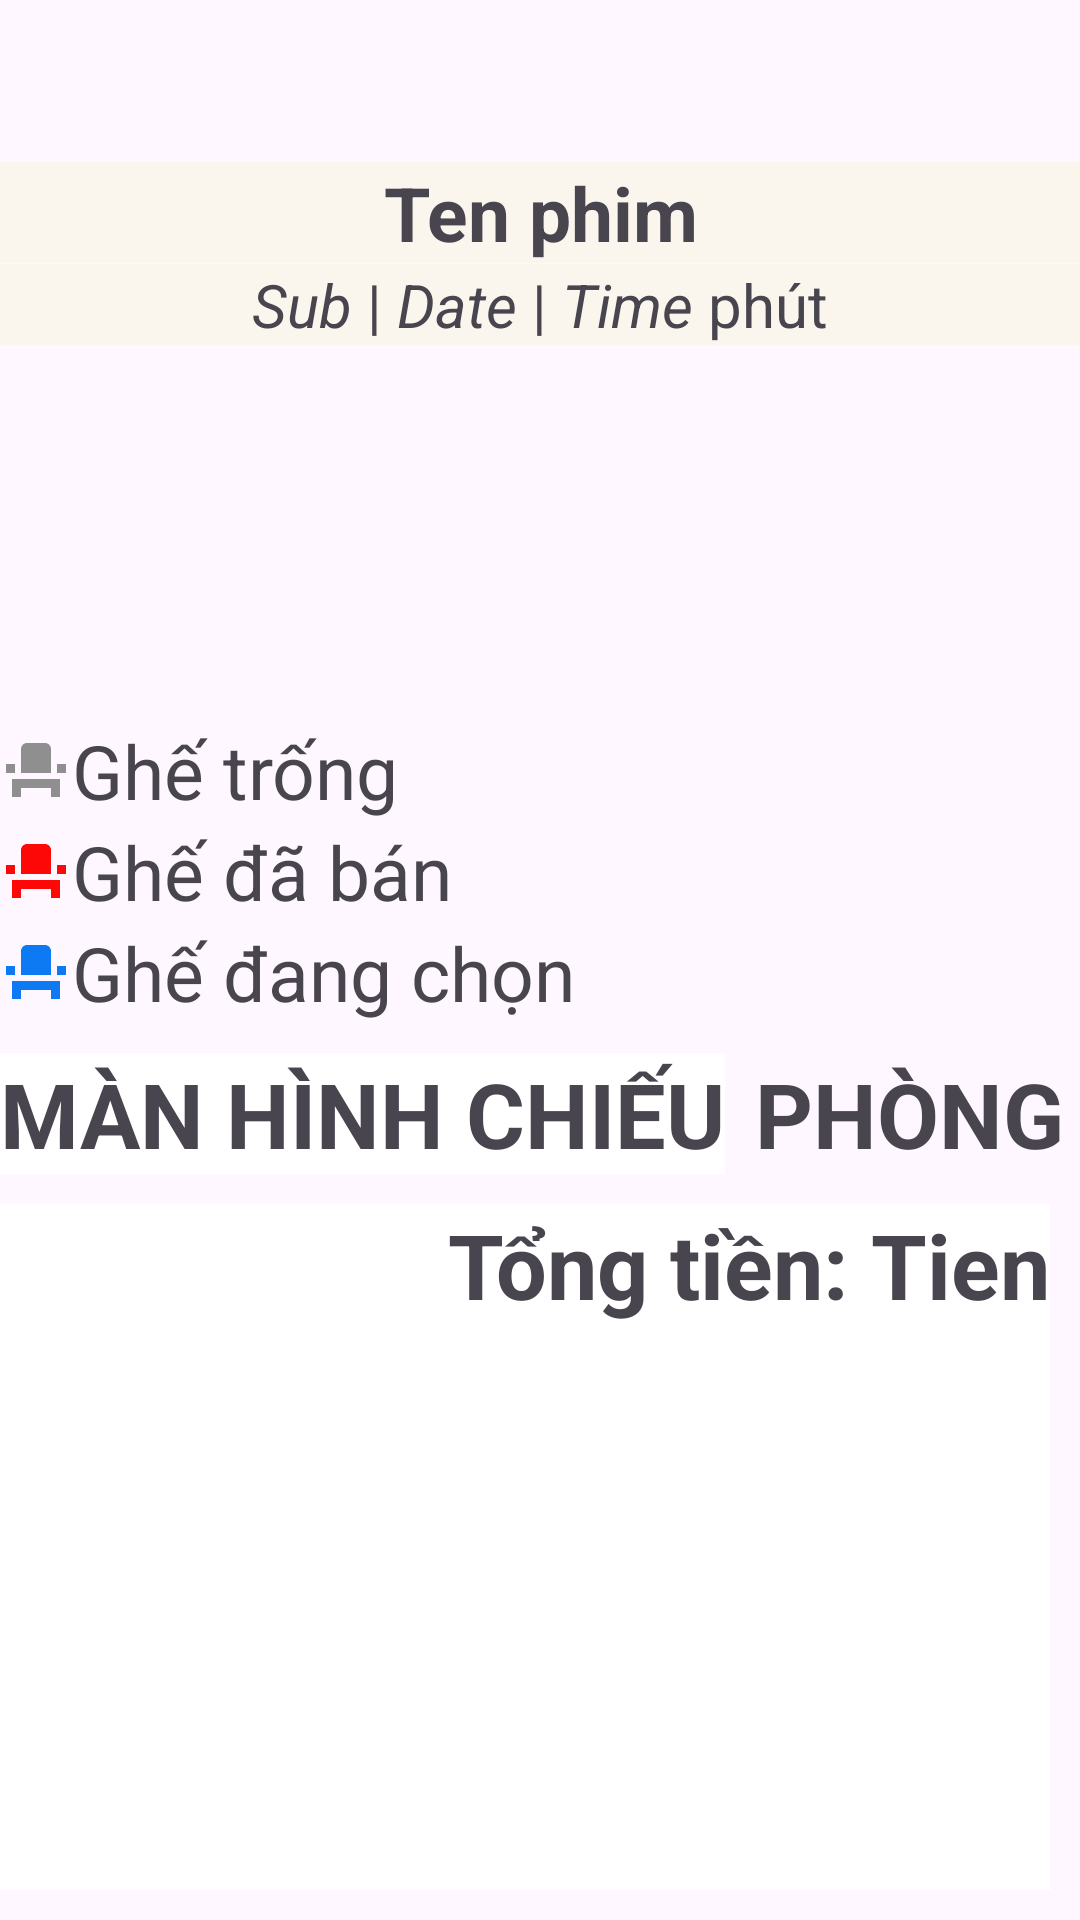

Produce the Android XML layout that renders to this screen, including the resource entries it uses.
<!-- AndroidManifest.xml: application theme Theme.DatVeXemPhim -->
<!-- res/layout/activity_chon_ghe.xml -->
<?xml version="1.0" encoding="utf-8"?>
<LinearLayout xmlns:android="http://schemas.android.com/apk/res/android"
    xmlns:app="http://schemas.android.com/apk/res-auto"
    xmlns:tools="http://schemas.android.com/tools"
    android:id="@+id/main"
    android:layout_width="match_parent"
    android:layout_height="wrap_content"
    android:orientation="vertical"
    tools:context=".Activity.ForAll.ChonGhe">

    <FrameLayout
        android:layout_width="match_parent"
        android:layout_height="wrap_content">

        <ImageView
            android:id="@+id/ivImage"
            android:layout_width="match_parent"
            android:layout_height="230dp"
            android:scaleType="centerCrop" />

        <TextView
            android:id="@+id/tvTenPhim"
            android:layout_width="match_parent"
            android:layout_height="wrap_content"
            android:layout_marginTop="54dp"
            android:gravity="center"
            android:text="Ten phim"
            android:textSize="25dp"
            android:background="@color/yellow_opacity"
            android:textStyle="bold" />

        <LinearLayout
            android:layout_width="match_parent"
            android:layout_height="wrap_content"
            android:gravity="center"
            android:layout_marginTop="88dp"
            android:background="@color/yellow_opacity"
            android:orientation="horizontal">

            <TextView
                android:id="@+id/tvSub"
                android:layout_width="wrap_content"
                android:layout_height="wrap_content"
                android:text="Sub"
                android:textSize="20dp"
                android:layout_marginEnd="5dp"
                android:textStyle="italic" />
            <TextView
                android:layout_width="wrap_content"
                android:layout_height="wrap_content"
                android:text="|"
                android:layout_marginEnd="5dp"
                android:textSize="20dp"/>

            <TextView
                android:id="@+id/tvDate"
                android:layout_width="wrap_content"
                android:layout_height="wrap_content"
                android:text="Date"
                android:textSize="20dp"
                android:layout_marginEnd="5dp"
                android:textStyle="italic" />
            <TextView
                android:layout_width="wrap_content"
                android:layout_height="wrap_content"
                android:text="|"
                android:layout_marginEnd="5dp"
                android:textSize="20dp"/>
            <TextView
                android:id="@+id/tvTime"
                android:layout_width="wrap_content"
                android:layout_height="wrap_content"
                android:text="Time"
                android:layout_marginEnd="5dp"
                android:textSize="20dp"
                android:textStyle="italic"/>
            <TextView
                android:layout_width="wrap_content"
                android:layout_height="wrap_content"
                android:text="phút"
                android:textSize="20dp" />
        </LinearLayout>
    </FrameLayout>
    <LinearLayout
        android:layout_marginTop="10dp"
        android:layout_width="match_parent"
        android:layout_height="wrap_content"
        android:layout_marginBottom="10dp"
        android:orientation="vertical">
        <TextView
            android:layout_width="wrap_content"
            android:layout_height="wrap_content"
            android:text="Ghế trống"
            android:drawableLeft="@drawable/baseline_event_seat_24_none"
            android:textSize="25dp"/>
        <TextView
            android:layout_width="wrap_content"
            android:layout_height="wrap_content"
            android:text="Ghế đã bán"
            android:drawableLeft="@drawable/baseline_event_seat_24_sold"
            android:textSize="25dp"/>
        <TextView
            android:layout_width="wrap_content"
            android:layout_height="wrap_content"
            android:text="Ghế đang chọn"
            android:drawableLeft="@drawable/baseline_event_seat_24_selected"
            android:textSize="25dp"/>
    </LinearLayout>
    <LinearLayout
        android:layout_width="match_parent"
        android:layout_height="wrap_content"
        android:gravity="center"
        android:orientation="horizontal">
        <TextView
            android:layout_width="wrap_content"
            android:layout_height="wrap_content"
            android:background="@color/white"
            android:text="MÀN HÌNH CHIẾU"
            android:textSize="30dp"
            android:textStyle="bold"/>
        <TextView
            android:layout_width="wrap_content"
            android:layout_height="wrap_content"
            android:text="PHÒNG"
            android:layout_marginStart="10dp"
            android:textSize="30dp"
            android:textStyle="bold"/>
        <TextView
            android:id="@+id/tvPhong"
            android:layout_width="wrap_content"
            android:layout_height="wrap_content"
            android:text="1"
            android:layout_marginStart="5dp"
            android:textSize="30dp"
            android:textStyle="bold"/>
    </LinearLayout>
    <androidx.recyclerview.widget.RecyclerView
        android:id="@+id/rvGhe"
        android:layout_width="match_parent"
        android:layout_height="wrap_content"
        android:background="@color/yellow">
    </androidx.recyclerview.widget.RecyclerView>
    <LinearLayout
        android:layout_width="match_parent"
        android:layout_height="match_parent"
        android:gravity="right"
        android:layout_gravity="right"
        android:layout_marginEnd="10dp"
        android:layout_marginTop="10dp"
        android:layout_marginBottom="10dp"
        android:background="@color/white"
        android:orientation="horizontal">
        <TextView
            android:layout_width="wrap_content"
            android:layout_height="wrap_content"
            android:text="Tổng tiền: "
            android:textSize="30dp"
            android:textStyle="bold"/>
        <TextView
            android:id="@+id/tvTotal"
            android:layout_width="wrap_content"
            android:layout_height="wrap_content"
            android:textStyle="bold"
            android:textSize="30dp"
            android:text="Tien"/>
    </LinearLayout>
    <Button
        android:id="@+id/btnBuy"
        android:layout_width="wrap_content"
        android:layout_height="wrap_content"
        android:text="Thanh toán"
        android:layout_marginTop="20dp"
        android:backgroundTint="@color/blue"
        android:layout_gravity="center"
        android:textSize="25dp"/>

</LinearLayout>
<!-- resources referenced by this layout -->
<resources>
  <color name="blue">#6167E8</color>
  <color name="white">#FFFFFFFF</color>
  <color name="yellow">#fbf7e5</color>
  <color name="yellow_opacity">#B3fbf7e5</color>
  <!-- drawable baseline_event_seat_24_none (drawable) -->
  <vector xmlns:android="http://schemas.android.com/apk/res/android" android:height="24dp" android:tint="#8F8F8F" android:viewportHeight="24" android:viewportWidth="24" android:width="24dp">
        
      <path android:fillColor="@android:color/white" android:pathData="M4,18v3h3v-3h10v3h3v-6H4V18zM19,10h3v3h-3V10zM2,10h3v3H2V10zM17,13H7V5c0,-1.1 0.9,-2 2,-2h6c1.1,0 2,0.9 2,2V13z"/>
      
  </vector>
  <!-- drawable baseline_event_seat_24_selected (drawable) -->
  <vector xmlns:android="http://schemas.android.com/apk/res/android" android:height="24dp" android:tint="#0D79F3" android:viewportHeight="24" android:viewportWidth="24" android:width="24dp">
        
      <path android:fillColor="@android:color/white" android:pathData="M4,18v3h3v-3h10v3h3v-6H4V18zM19,10h3v3h-3V10zM2,10h3v3H2V10zM17,13H7V5c0,-1.1 0.9,-2 2,-2h6c1.1,0 2,0.9 2,2V13z"/>
      
  </vector>
  <!-- drawable baseline_event_seat_24_sold (drawable) -->
  <vector xmlns:android="http://schemas.android.com/apk/res/android" android:height="24dp" android:tint="#FD0707" android:viewportHeight="24" android:viewportWidth="24" android:width="24dp">
        
      <path android:fillColor="@android:color/white" android:pathData="M4,18v3h3v-3h10v3h3v-6H4V18zM19,10h3v3h-3V10zM2,10h3v3H2V10zM17,13H7V5c0,-1.1 0.9,-2 2,-2h6c1.1,0 2,0.9 2,2V13z"/>
      
  </vector>
  <style name="Theme.DatVeXemPhim" parent="Base.Theme.DatVeXemPhim" />
  <style name="Base.Theme.DatVeXemPhim" parent="Theme.Material3.DayNight.NoActionBar">
          
          
      </style>
</resources>
